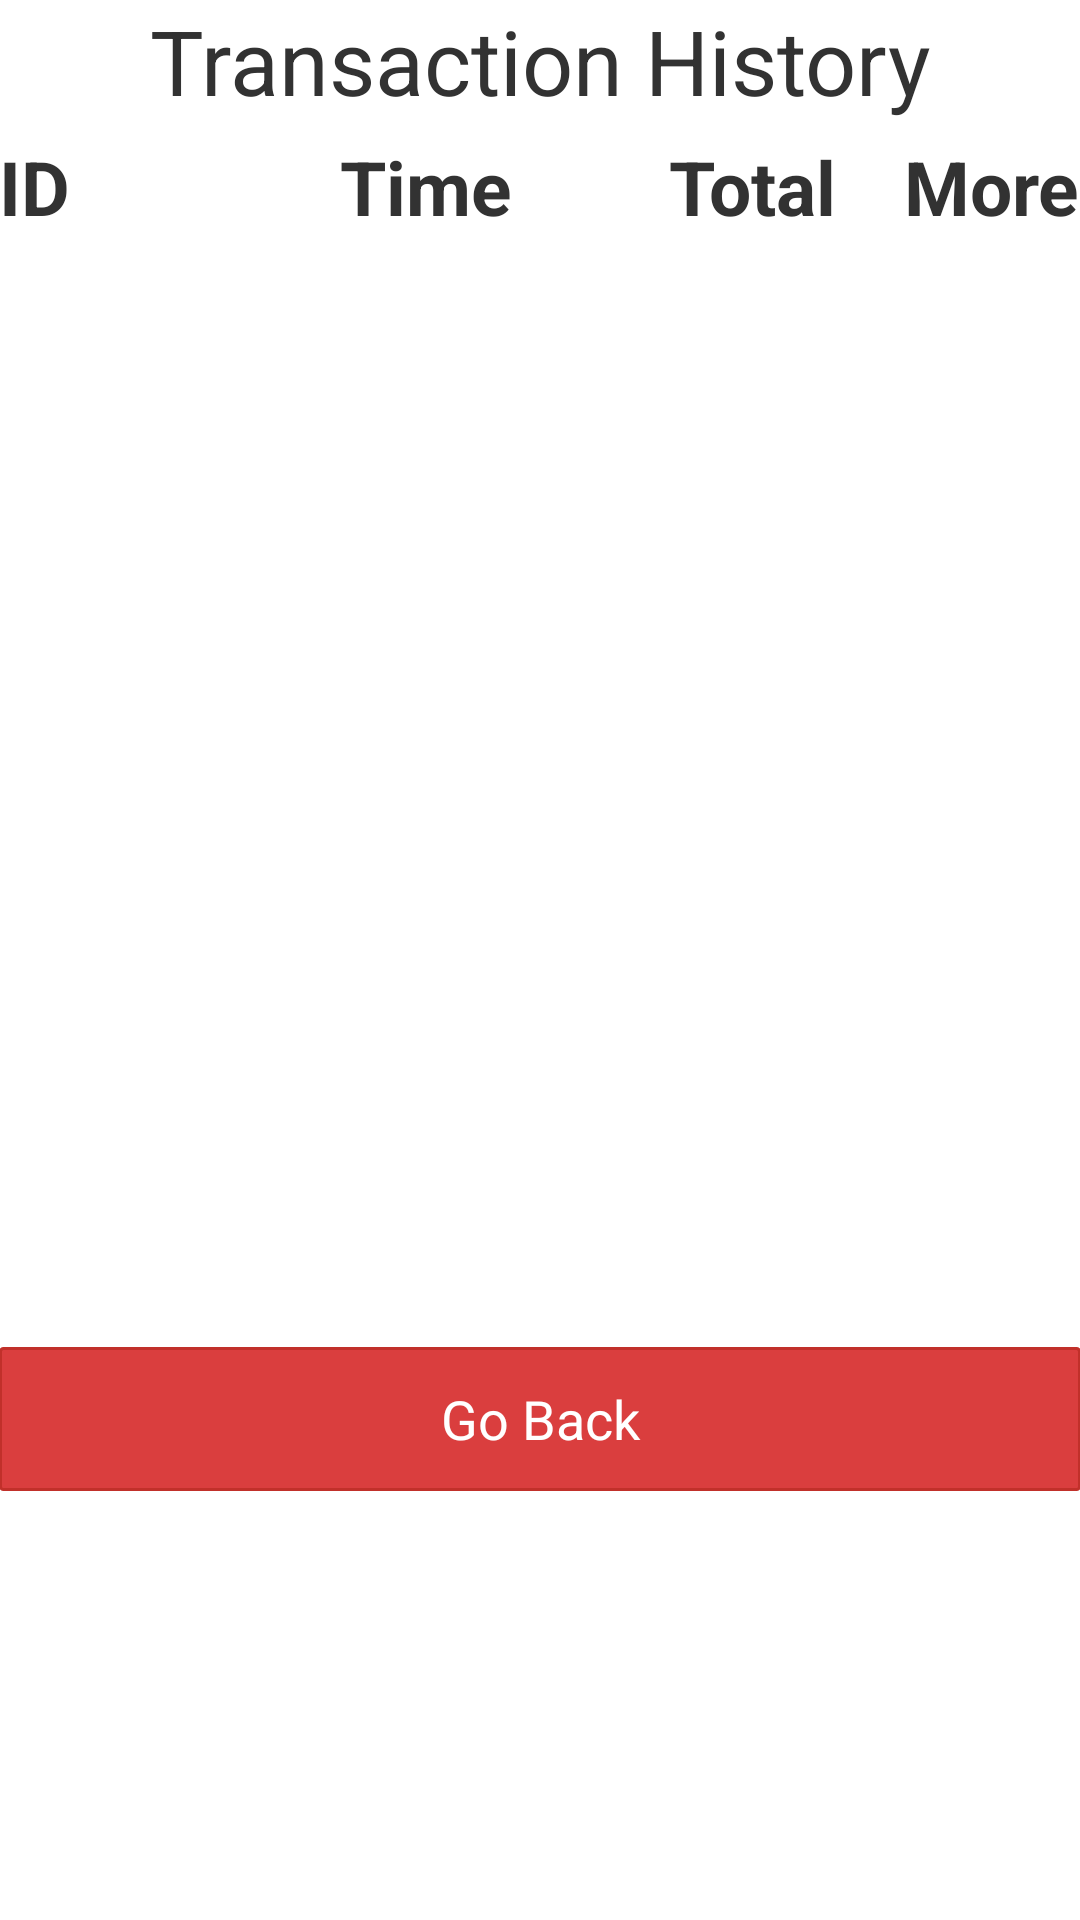

Here is an Android app screen rendered from its layout file. Give the layout XML and the strings, colors and styles it references.
<!-- AndroidManifest.xml: application theme AppTheme -->
<!-- res/layout/activity_show_transaction_history.xml -->
<TableLayout xmlns:android="http://schemas.android.com/apk/res/android"
    xmlns:tools="http://schemas.android.com/tools"
    android:layout_width="match_parent"
    android:layout_height="match_parent"
    android:orientation="vertical"
    android:paddingLeft="@dimen/activity_horizontal_margin"
    android:paddingRight="@dimen/activity_horizontal_margin"
    android:paddingTop="@dimen/activity_vertical_margin"
    android:paddingBottom="@dimen/activity_vertical_margin"
    tools:context="lab5.avdyushkin.tru.pointofsalesimulation.RemoveItemFromDB_Activity">

    <TextView
        android:text="Transaction History"
        android:textSize="30sp"
        android:gravity="center_horizontal"
        android:layout_marginBottom="5dp"
        android:layout_width="wrap_content"
        android:layout_height="wrap_content" />

    <TableRow
        android:layout_width="wrap_content"
        android:layout_height="wrap_content">

        <TextView
            android:text="ID"
            android:textSize="25sp"
            android:textStyle="bold"
            android:layout_gravity="center_horizontal"
            android:layout_width="wrap_content"
            android:layout_height="wrap_content" />

        <TextView
            android:text="Time"
            android:textSize="25sp"
            android:textStyle="bold"
            android:layout_marginLeft="60dp"
            android:layout_gravity="center_horizontal"
            android:layout_width="wrap_content"
            android:layout_height="wrap_content" />

        <TextView
            android:text="Total"
            android:textSize="25sp"
            android:textStyle="bold"
            android:layout_marginLeft="15dp"
            android:layout_gravity="center_horizontal"
            android:layout_width="wrap_content"
            android:layout_height="wrap_content" />

        <TextView
            android:text="More Details"
            android:textSize="25sp"
            android:textStyle="bold"
            android:layout_marginLeft="10dp"
            android:layout_gravity="center_horizontal"
            android:layout_width="wrap_content"
            android:layout_height="wrap_content" />
    </TableRow>


    <TextView
        android:text="You do not have any transaction recorded"
        android:textSize="20sp"
        android:id="@+id/noItems"
        android:layout_marginTop="50dp"
        android:layout_marginBottom="50dp"
        android:layout_gravity="center_horizontal"
        android:layout_width="wrap_content"
        android:layout_height="wrap_content"
        android:visibility="gone" />

    <ListView
        android:id="@+id/transaction"
        android:layout_width="fill_parent"
        android:layout_height="360dp"
        android:scrollbars="vertical"></ListView>

    <Button
        android:layout_width="wrap_content"
        android:layout_height="wrap_content"
        android:text="@string/go_back"
        android:textColor="#FFFFFF"
        android:layout_marginTop="10dp"
        android:id="@+id/clearCard"
        android:onClick="GoBack"
        android:background="@drawable/red_button" />
</TableLayout>
<!-- resources referenced by this layout -->
<resources>
  <!-- drawable red_button (drawable) -->
  <?xml version="1.0" encoding="utf-8"?>
  <selector xmlns:android="http://schemas.android.com/apk/res/android">
      <item android:state_pressed="true">
          <shape>
              <gradient android:startColor="#ffff4444" android:endColor="#ffd50000" />
              <stroke android:width="1dp" android:color="#ffdf0000" />
              <corners android:radius="1dp" />
              <padding android:bottom="7dp" android:left="7dp" android:right="7dp" android:top="7dp" />
          </shape>
      </item>
      <item>
          <shape>
              <solid android:color="#ffda3e3e" />
              <stroke android:width="1dp" android:color="#ffc1302a" />
              <corners android:radius="1dp" />
              <padding android:bottom="7dp" android:left="7dp" android:right="7dp" android:top="7dp" />
          </shape>
      </item>
  
  
  </selector>
  <string name="go_back">Go Back</string>
  <style name="AppTheme" parent="android:Theme.Holo.Light.NoActionBar">
          
      </style>
</resources>
